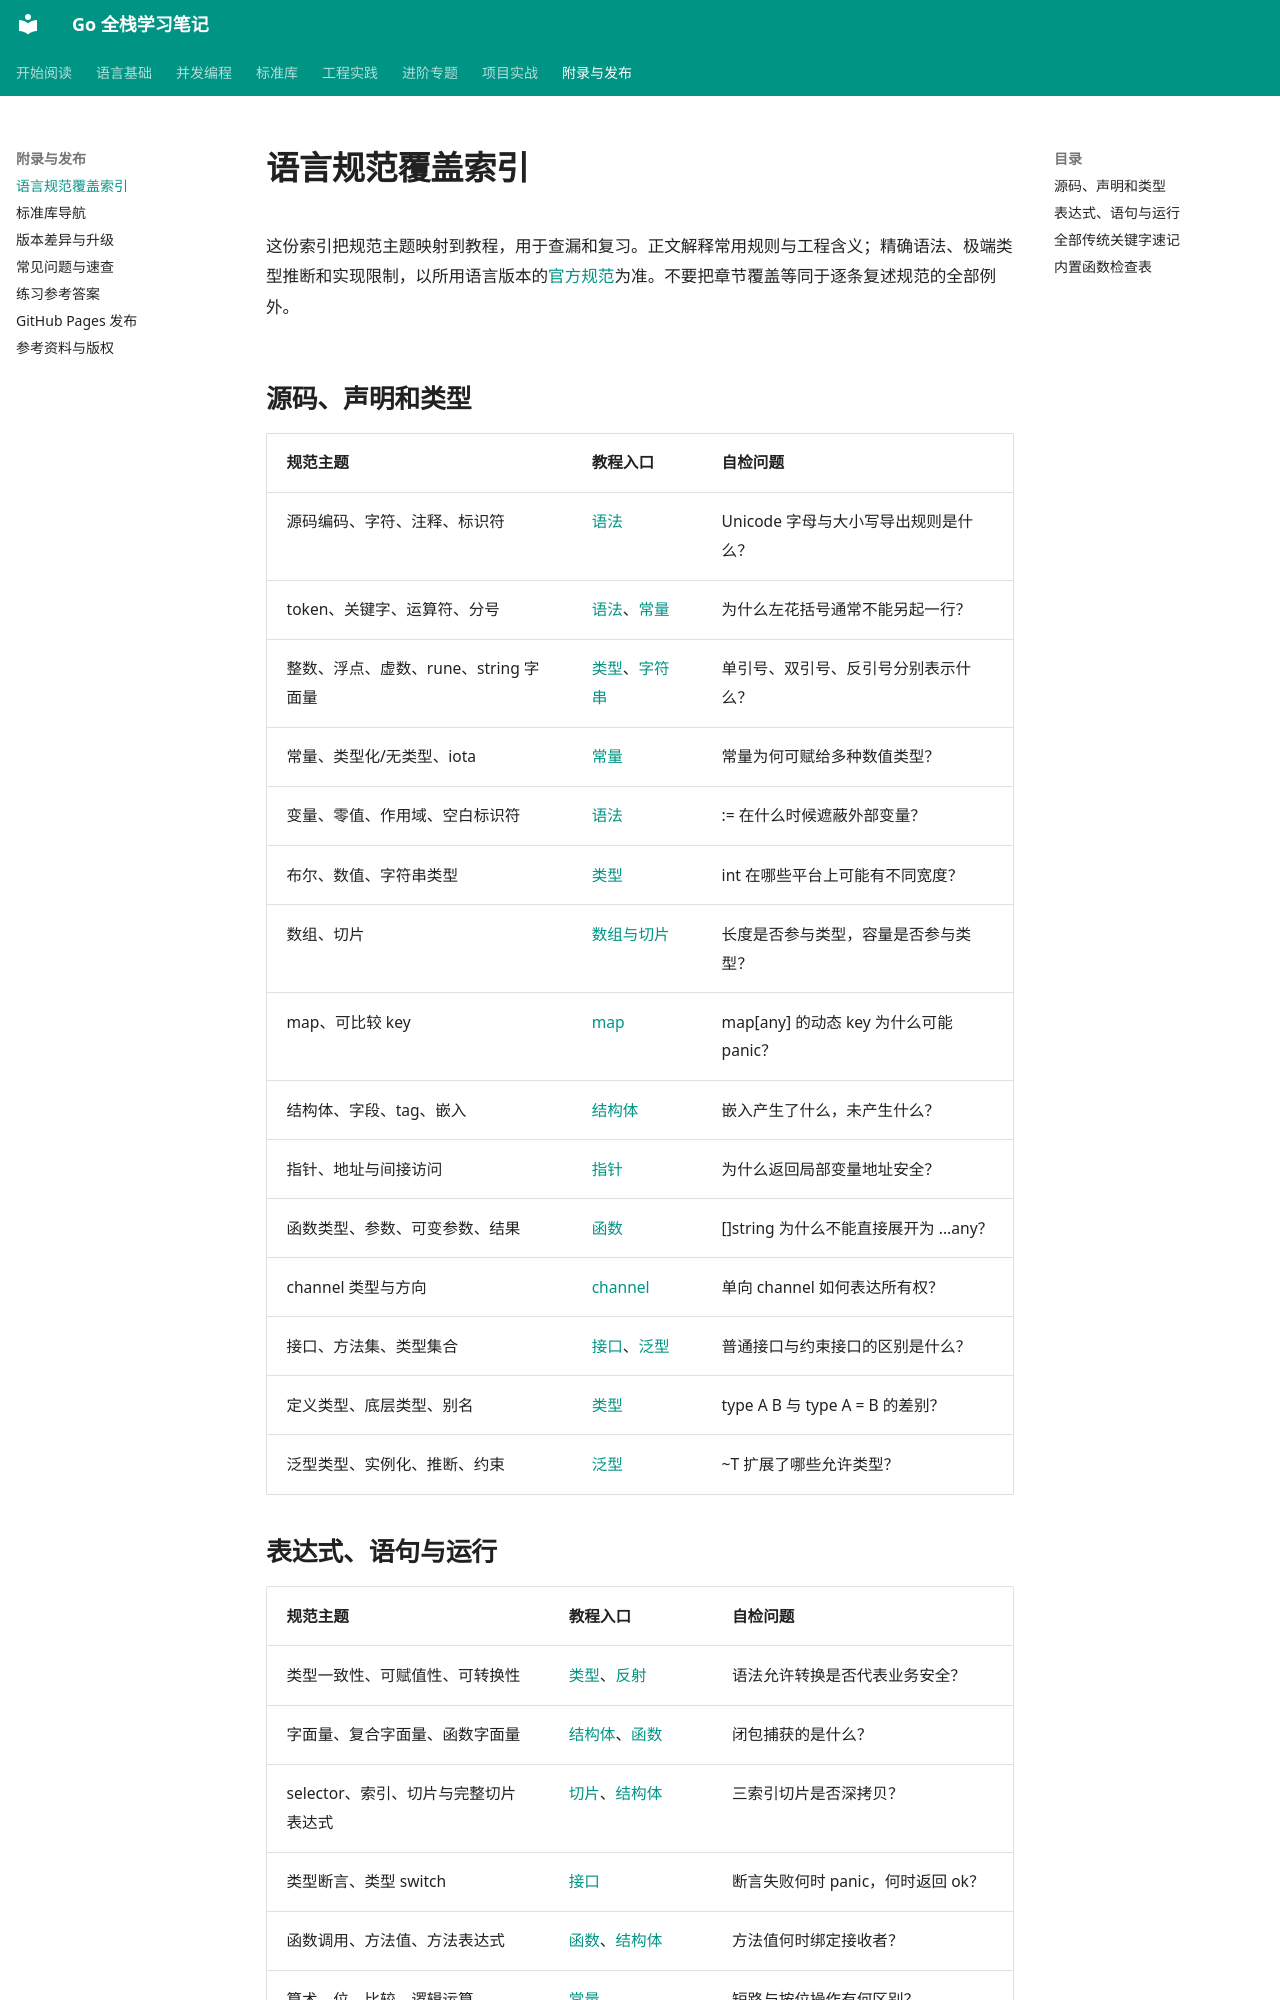

repository: 01reportplus/golang-tutorial · page: appendix/spec-index/index.html · generator: mkdocs

# 语言规范覆盖索引

这份索引把规范主题映射到教程，用于查漏和复习。正文解释常用规则与工程含义；精确语法、极端类型推断和实现限制，以所用语言版本的[官方规范](https://go.dev/ref/spec)为准。不要把章节覆盖等同于逐条复述规范的全部例外。

## 源码、声明和类型

| 规范主题 | 教程入口 | 自检问题 |
| --- | --- | --- |
| 源码编码、字符、注释、标识符 | [语法](../language/syntax.md) | Unicode 字母与大小写导出规则是什么？ |
| token、关键字、运算符、分号 | [语法](../language/syntax.md)、[常量](../language/constants.md) | 为什么左花括号通常不能另起一行？ |
| 整数、浮点、虚数、rune、string 字面量 | [类型](../language/types.md)、[字符串](../language/strings.md) | 单引号、双引号、反引号分别表示什么？ |
| 常量、类型化/无类型、iota | [常量](../language/constants.md) | 常量为何可赋给多种数值类型？ |
| 变量、零值、作用域、空白标识符 | [语法](../language/syntax.md) | := 在什么时候遮蔽外部变量？ |
| 布尔、数值、字符串类型 | [类型](../language/types.md) | int 在哪些平台上可能有不同宽度？ |
| 数组、切片 | [数组与切片](../language/slices.md) | 长度是否参与类型，容量是否参与类型？ |
| map、可比较 key | [map](../language/maps.md) | map[any] 的动态 key 为什么可能 panic？ |
| 结构体、字段、tag、嵌入 | [结构体](../language/structs.md) | 嵌入产生了什么，未产生什么？ |
| 指针、地址与间接访问 | [指针](../language/pointers.md) | 为什么返回局部变量地址安全？ |
| 函数类型、参数、可变参数、结果 | [函数](../language/functions.md) | []string 为什么不能直接展开为 ...any？ |
| channel 类型与方向 | [channel](../concurrency/channels.md) | 单向 channel 如何表达所有权？ |
| 接口、方法集、类型集合 | [接口](../language/interfaces.md)、[泛型](../language/generics.md) | 普通接口与约束接口的区别是什么？ |
| 定义类型、底层类型、别名 | [类型](../language/types.md) | type A B 与 type A = B 的差别？ |
| 泛型类型、实例化、推断、约束 | [泛型](../language/generics.md) | ~T 扩展了哪些允许类型？ |
